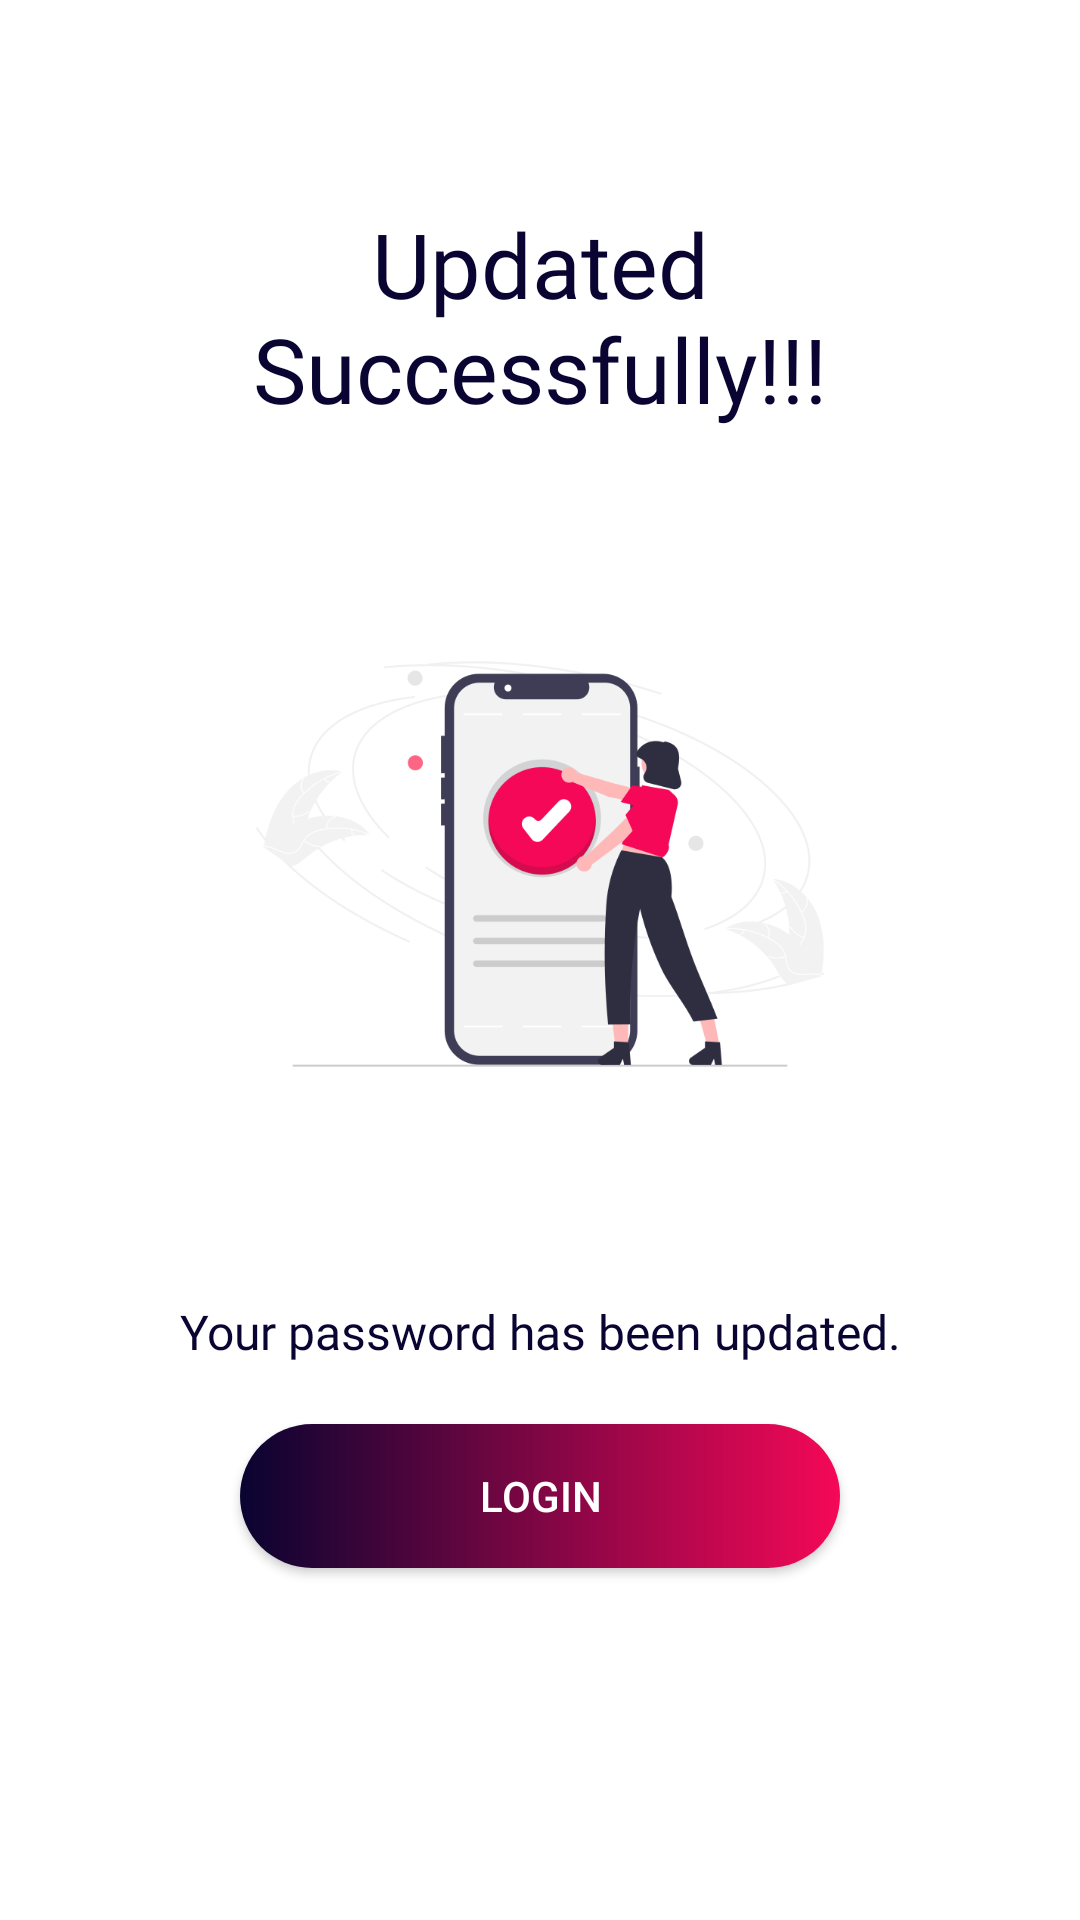

Produce the Android XML layout that renders to this screen, including the resource entries it uses.
<!-- AndroidManifest.xml: application theme Theme.BeingThere -->
<!-- res/layout/activity_success_message.xml -->
<?xml version="1.0" encoding="utf-8"?>
<LinearLayout xmlns:android="http://schemas.android.com/apk/res/android"
    xmlns:tools="http://schemas.android.com/tools"
    android:layout_width="match_parent"
    android:layout_height="match_parent"
    android:background="@color/white"
    android:gravity="center"
    android:orientation="vertical"
    android:padding="30dp"
    tools:context=".Common.LoginSignup.SuccessMessage">

    

    <TextView
        android:id="@+id/success_message_title"
        android:layout_width="wrap_content"
        android:layout_height="wrap_content"
        android:layout_marginTop="-50dp"
        android:fontFamily="@font/antic"
        android:gravity="center"
        android:text="Updated Successfully!!!"
        android:textAlignment="center"
        android:textAllCaps="false"
        android:textColor="@color/dblue"
        android:textSize="30sp" />


    <ImageView
        android:id="@+id/success_message_icon"
        android:layout_width="250dp"
        android:layout_height="250dp"
        android:layout_margin="20dp"
        android:src="@drawable/updated_password" />


    <TextView
        android:id="@+id/success_message_description"
        android:layout_width="wrap_content"
        android:layout_height="wrap_content"
        android:fontFamily="@font/antic"
        android:gravity="center"
        android:text="Your password has been updated."
        android:textAlignment="center"
        android:textColor="@color/dblue"
        android:textSize="16sp" />


    <Button
        android:id="@+id/success_message_btn"
        android:layout_width="200dp"
        android:layout_height="wrap_content"
        android:layout_marginTop="20dp"
        android:background="@drawable/custom_btn"
        android:onClick="backToLogin"
        android:text="Login"
        android:textColor="@color/white" />


</LinearLayout>
<!-- resources referenced by this layout -->
<resources>
  <color name="dblue">#FF090431</color>
  <color name="white">#FFFFFFFF</color>
  <!-- drawable custom_btn (drawable) -->
  <?xml version="1.0" encoding="utf-8"?>
  <shape xmlns:android="http://schemas.android.com/apk/res/android"
      android:shape="rectangle">
      <corners android:radius="50dp" />
      <gradient
          android:endColor="@color/pink"
          android:startColor="@color/dblue"
          android:type="linear" />
      <corners android:radius="100dp" />
  </shape>
  <!-- drawable updated_password: png bitmap (drawable-v24, 43722 bytes) -->
  <style name="Theme.BeingThere" parent="Theme.MaterialComponents.Light.NoActionBar.Bridge">
          <item name="colorPrimary">@color/pink</item>
          <item name="colorPrimaryVariant">@color/pink</item>
          <item name="colorOnPrimary">@color/white</item>
          
          <item name="colorSecondary">@color/pink</item>
          <item name="colorSecondaryVariant">@color/pink</item>
          <item name="colorOnSecondary">@color/white</item>
          
          <item name="android:statusBarColor" tools:targetApi="l">@color/white</item>
          <item name="android:windowLightStatusBar" tools:targetApi="m">true</item>
          <item name="android:windowLightNavigationBar" tools:ignore="NewApi">true</item>
          <item name="android:navigationBarColor" tools:ignore="NewApi">@color/white</item>
          <item name="android:navigationBarDividerColor" tools:ignore="NewApi">@color/white</item>
          
      </style>
  <color name="pink">#FFF50857</color>
</resources>
